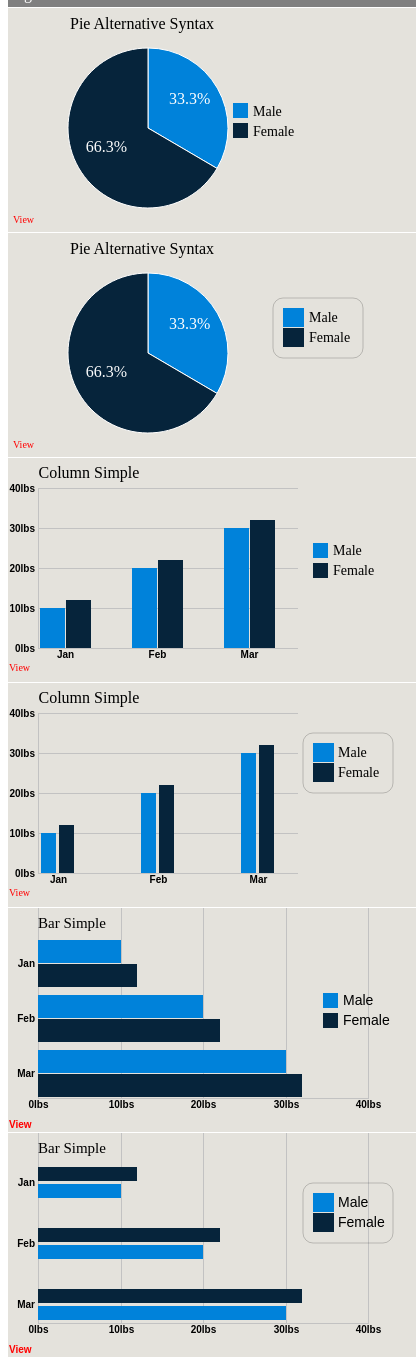
D3 v4 page, settled after 480 driven frames (8 s of simulated time); the page loaded 2 data file(s).


// ── main.js
$(document).ready(function () {
  var option = {
    container: ".line",
    marginTop: 20,
    marginRight: 0,
    marginBottom: 0,
    marginLeft: 70,
    height: 500
};

function PieChart(render_variable, ChartType) {
  
  var data = [
    { count: 33.3, percentage: 33.3, color: '#0082da' },
    { count: 66.3, percentage: 66.3, color: '#06243b' }
  ];

  var margin = { top: 20, right: 0, bottom: 00, left: 70 },
    width = 400 - margin.left - margin.right,
    height = 220 - margin.top - margin.bottom,
    radius = 90;

  var z = d3.scaleOrdinal()
    .range(["#0082da", "#06243b"]);

  var arc = d3.arc()
    .outerRadius(radius - 10)
    .innerRadius(0);

  var pie = d3.pie()
    .sort(null)
    .value(function (d) {
      return d.count;
    });
  var svg = d3.select("#" + render_variable)
    .append("svg")
    .attr("width", width + margin.left + margin.right)
    .attr("height", height + margin.top + margin.bottom)
    .append("g")
    .attr("transform", "translate(140,120)");

  var g = svg.selectAll(".arc")
    .data(pie(data))
    .enter().append("g");
  var keys = ["Male", "Female"];

  g.append("path")
    .attr("d", arc)
    .style("fill", function (d, i) {
      return d.data.color;
    })
    .attr("stroke", "white")
    .attr("stroke-width", 1)

  g.append("text")
    .attr("transform", function (d) {
      var _d = arc.centroid(d);
      _d[0] *= 1.2;	//multiply by a constant factor
      _d[1] *= 1.2;	//multiply by a constant factor
      return "translate(" + _d + ")";
    })
    //.attr("dy", ".50em")
    .style("text-anchor", "middle")
    .style("fill", "white")
    .text(function (d) {
      if (d.data.count < 8) {
        return '';
      }
      return d.data.percentage + '%';

    });

  svg.append("g")
  .append("text")
      .attr("class", "view")
      .attr("y", height/2 +10)
      .attr("transform", "translate(-135,-15)")
      .attr("text-anchor", "start")
      .text("View");

  svg.append("g")
    .append("text")
    .attr("class", "toplabel")
    .attr("x", 2)
    .attr("y", 1)
    .attr("transform", "translate(-80,-100)")
    .text("Pie Alternative Syntax");

  var legend = svg.append("g")
    .attr("class", "legendlabel")
    .attr("text-anchor", "right")
    .selectAll("g")
    .data(keys)
    .enter().append("g")
    .attr("transform", function (d, i) { return "translate(0," + i * 20 + ")"; });


  if (ChartType == "GoogleCharts") {
    legend.append("rect")
      .attr("x", width / 2)
      .attr("y", -25)
      .attr("width", 15)
      .attr("height", 15)
      .style("fill", z)
      .attr("transform", "translate(-80,0)");




    legend.append("text")
      .attr("x", width / 2)
      .attr("y", -14)
      .attr("transform", "translate(-60,-4)")
      .attr("dy", "0.4em")
      .text(function (d) { return d; })
  }
  if (ChartType == "HighCharts") {
    legend.append("rect")
      .attr("x", width / 2)
      .attr("y", -45)
      .attr("transform", "translate(-30,0)")
      .attr("width", 21)
      .attr("height", 19)
      .style("fill", z);

    svg.append("rect")
      .attr("x", width / 2 - 40)
      .attr("y", -55)
      .attr("rx", 10)
      .attr("rx", "10")
      .attr("width", 90)
      .attr("height", 60)
      .attr("fill", "none")
      .attr("stroke-width", "0.2px")
      .attr("stroke", "black");


    legend.append("text")
      .attr("class", "legendlabel")
      .attr("x", width / 2.05 + margin.bottom)
      .attr("y", -35)
      .attr("dy", "0.32em")
      .text(function (d) { return d; })
  }
}
function VerticalBarChart(render_variable, ChartType) {

  //Set the dimensions of the canvas / graph
  var margin = { top: 30, right: 20, bottom: 30, left: 70 },
    width = 400 - margin.left - margin.right,
    height = 220 - margin.top - margin.bottom;

  var svg = d3.select("#" + render_variable)
    .append("svg")
    .attr("width", width + margin.left + margin.right)
    .attr("height", height + margin.top + margin.bottom)
    .append("g")
    .attr("transform", "translate(" + margin.bottom + "," + margin.top + ")");
  //.attr("transform","translate(30,20)");
  if (ChartType == "GoogleCharts") {
    var x0 = d3.scaleBand()
      .rangeRound([0, width - margin.left])
      .paddingInner(0.4);

    var x1 = d3.scaleBand()
      .padding(0.05);

  }

  if (ChartType == "HighCharts") {
    var x0 = d3.scaleBand()
      .rangeRound([0, width - margin.left])
      .paddingInner(0.6);

    var x1 = d3.scaleBand()
      .padding(0.15);

  }

  var y = d3.scaleLinear()
    .rangeRound([height, 0]);

  var z = d3.scaleOrdinal()
    .range(["#0082da", "#06243b"]);

  d3.csv("data1.csv", function (d, i, columns) {
    for (var i = 1, n = columns.length; i < n; ++i) d[columns[i]] = +d[columns[i]];
    return d;
  }, function (error, data) {
    if (error) throw error;

    var keys = data.columns.slice(1);

    var xScale = x0.domain(data.map(function (d) { return d.Month; }));
    x1.domain(keys).rangeRound([0, x0.bandwidth()]);
    //y.domain([0, d3.max(data, function(d) { return d3.max(keys, function(key) { return d[key]; }); })]).nice();
    var yScale = y.domain([0, 40]);



    svg.append("g")
      .attr("class", "axis")
      .attr("transform", "translate(0," + height + ")")
      .call(d3.axisBottom(x0).tickSize(0));

    svg.append("g")
      .attr("class", "axis")
      //.attr("transform", "translate(0," + height + ")")
      .call(d3.axisLeft(y).ticks(5).tickFormat(function (d) { return d + "lbs" }).tickSize(-width+margin.right+margin.bottom))

    svg.append("g")
      .selectAll("g")
      .data(data)
      .enter().append("g")
      .attr("transform", function (d) { return "translate(" + x0(d.Month) + ",0)"; })
      .selectAll("rect")
      .data(function (d) { return keys.map(function (key) { return { key: key, value: d[key] }; }); })
      .enter().append("rect")
      .attr("x", function (d) { return x1(d.key); })
      .attr("y", function (d) { return y(d.value); })
      .attr("width", x1.bandwidth())
      .attr("height", function (d) { return height - y(d.value); })
      .attr("fill", function (d) { return z(d.key); });


    svg.append("g")
      .attr("class", "view")
      .append("text")
      .attr("x", 1)
      .attr("y", height + 20)
      .attr("transform", "translate(-30,0)")
      .attr("dy", "0.32em")
      .attr("text-anchor", "start")
      .text("View");


    svg.append("g")
      .append("text")
      .attr("class", "toplabel")
      .attr("x", width / 4 - margin.left)
      .attr("transform", "translate(-7,0)")
      .attr("y", -10)
      .text("Column Simple");



    var legend = svg.append("g")
      .attr("class", "legendlabel")
      .attr("text-anchor", "right")
      .selectAll("g")
      .data(keys)
      .enter().append("g")
      .attr("transform", function (d, i) { return "translate(0," + i * 20 + ")"; });

    if (ChartType == "GoogleCharts") {



      legend.append("rect")
        .attr("x", width / 2)
        .attr("y", -25)
        .attr("width", 15)
        .attr("height", 15)
        .style("fill", z)
        .attr("transform", "translate(120,80)");




      legend.append("text")
        .attr("x", width / 2)
        .attr("y", -14)
        .attr("transform", "translate(140,75)")
        .attr("dy", "0.4em")
        .text(function (d) { return d; })
    }
    if (ChartType == "HighCharts") {
      legend.append("rect")
        .attr("x", width / 2)
        .attr("y", -45)
        .attr("transform", "translate(120,75)")
        .attr("width", 21)
        .attr("height", 19)
        .style("fill", z);

      svg.append("rect")
        .attr("x", width / 2 + 110)
        .attr("y", 20)
        .attr("rx", 10)
        .attr("rx", "10")
        .attr("width", 90)
        .attr("height", 60)
        .attr("fill", "none")
        .attr("stroke-width", "0.2px")
        .attr("stroke", "black");


      legend.append("text")
        .attr("class", "legendlabel")
        .attr("x", width / 2 + 35)
        .attr("y", -35)
        .attr("transform", "translate(110,75)")
        .attr("dy", "0.32em")
        .text(function (d) { return d; })
    }


  });
}

function HorizontalBarChart(render_variable, ChartType) {
  // Set the dimensions of the canvas / graph
  var margin = { top: 30, right: 20, bottom: 30, left: 50 },
    width = 400 - margin.left - margin.right,
    height = 220 - margin.top - margin.bottom;

  var svg = d3.select("#" + render_variable)
    .append("svg")
    .attr("width", width + margin.left + margin.right)
    .attr("height", height + margin.top + margin.bottom)
    .append("g")
    .attr("transform", "translate(" + margin.bottom + "," + margin.top + ")");
  if (ChartType == "GoogleCharts") {
    var y0 = d3.scaleBand()
      .rangeRound([height, 0])
      .paddingInner(0.1);

    var y1 = d3.scaleBand()
      .padding(0.05);

    var z = d3.scaleOrdinal()
      .range(["#0082da", "#06243b"]);
  }
  if (ChartType == "HighCharts") {
    var y0 = d3.scaleBand()
      .rangeRound([height, 0])
      .paddingInner(0.4);

    var y1 = d3.scaleBand()
      .padding(0.15);

    var z = d3.scaleOrdinal()
      .range(["#06243b", "#0082da"]);

  }


  var x = d3.scaleLinear()
    .rangeRound([0, width]);

  var u = d3.scaleOrdinal()
    .range(["#0082da", "#06243b"]);
  var v = d3.scaleOrdinal()
    .range(["#06243b", "#0082da"]);

  d3.csv("data.csv", function (d, i, columns) {
    for (var i = 1, n = columns.length; i < n; ++i) d[columns[i]] = +d[columns[i]];
    return d;
  }, function (error, data) {
    if (error) throw error;
    var keys = data.columns.slice(1);
    if (ChartType == "HighCharts") {
      var keys = data.columns.slice(1).reverse();
    }

    y0.domain(data.map(function (d) { return d.Month; }));
    y1.domain(keys).rangeRound([0, y0.bandwidth()]);
    //x.domain([0, d3.max(data, function(d) { return d3.max(keys, function(key) { return d[key]; }); })]).nice();
    x.domain([0, 40]);


    svg.append("g")
      .attr("class", "axis")
      .attr("transform", "translate(0," + height + ")")
      .call(d3.axisBottom(x).tickFormat(function (d) { return d + "lbs" }).tickSize(-width).ticks(3));

    svg.append("g")
      .attr("class", "axis")
      .call(d3.axisLeft(y0).tickSize(0))

      .append("text")
      .attr("class", "view")
      .attr("y", height + 30)
      .attr("x", 1)
      .attr("transform", "translate(-30,0)")
      .attr("text-anchor", "start")
      .text("View");

    svg.append("g")
      .append("text")
      .attr("x", width / 2 - 165)
      .attr("y", -10)
      .attr("fill", "black")
      .attr("font-size", "15px")
      .text("Bar Simple");
    if (ChartType == "GoogleCharts") {
      var legend = svg.append("g")
        .attr("class", "legendlabel")
        .attr("font-family", "sans-serif")
        .attr("font-size", 12)
        .attr("text-anchor", "right")
        .selectAll("g")
        .data(keys.slice())
        .enter().append("g")
        .attr("transform", function (d, i) { return "translate(0," + i * 20 + ")"; });

      legend.append("rect")
        .attr("x", width / 2+margin.left*2.4)
        .attr("y",height-margin.left*2.1)
        .attr("width", 15)
        .attr("height", 15)
        .style("fill", z)

      legend.append("text")
        .attr("x", width / 2+margin.top+110)
        .attr("y", margin.left+17)
        //.attr("dy", "0.4em")
        .text(function (d) { return d; })
    }
    if (ChartType == "HighCharts") {
      var legend = svg.append("g")
        .attr("class", "legendlabel")
        .attr("font-family", "sans-serif")
        .attr("font-size", 12)
        .attr("text-anchor", "right")
        .selectAll("g")
        .data(keys.slice().reverse())
        .enter().append("g")
        .attr("transform", function (d, i) { return "translate(0," + i * 20 + ")"; });
      legend.append("rect")
        .attr("x", width / 2+110)
        .attr("y", margin.top)
        .attr("width", 21)
        .attr("height", 19)
        .style("fill", u);

      svg.append("rect")
        .attr("x", width / 2 + 100)
        .attr("y", 20)
        .attr("rx", 10)
        .attr("rx", "10")
        .attr("width", 90)
        .attr("height", 60)
        .attr("fill", "none")
        .attr("stroke-width", "0.2px")
        .attr("stroke", "black");


      legend.append("text")
        .attr("class", "legendlabel")
        .attr("x", width / 2 + 135)
        .attr("y", margin.left-10)
       .attr("dy", "0.32em")
        .text(function (d) { return d; })
    }


    svg.append("g")
      .selectAll("g")
      .data(data)
      .enter().append("g")
      .attr("transform", function (d) { return "translate(0," + y0(d.Month) + ")"; })
      .selectAll("rect")
      .data(function (d) { return keys.map(function (key) { return { key: key, value: d[key] }; }); })
      .enter().append("rect")
      .attr("y", function (d) { return y1(d.key); })
      .attr("data-index", function (d, i) {
        return d.value;
      })
      .attr("height", y1.bandwidth())
      .attr("width", function (d) { return x(d.value); })
      .attr("fill", function (d) { return z(d.key); });
  });
}



PieChart("area1", 'GoogleCharts');
PieChart("area2", 'HighCharts');
VerticalBarChart("area3", "GoogleCharts");
VerticalBarChart("area4", "HighCharts");
HorizontalBarChart("area5", 'GoogleCharts');
HorizontalBarChart("area6", "HighCharts");


});

### data: data1.csv
Month, Male, Female
Jan, 10, 12
Feb, 20, 22
Mar, 30, 32

### data: data.csv
Month, Male, Female
Mar, 30, 32
Feb, 20, 22
Jan, 10, 12